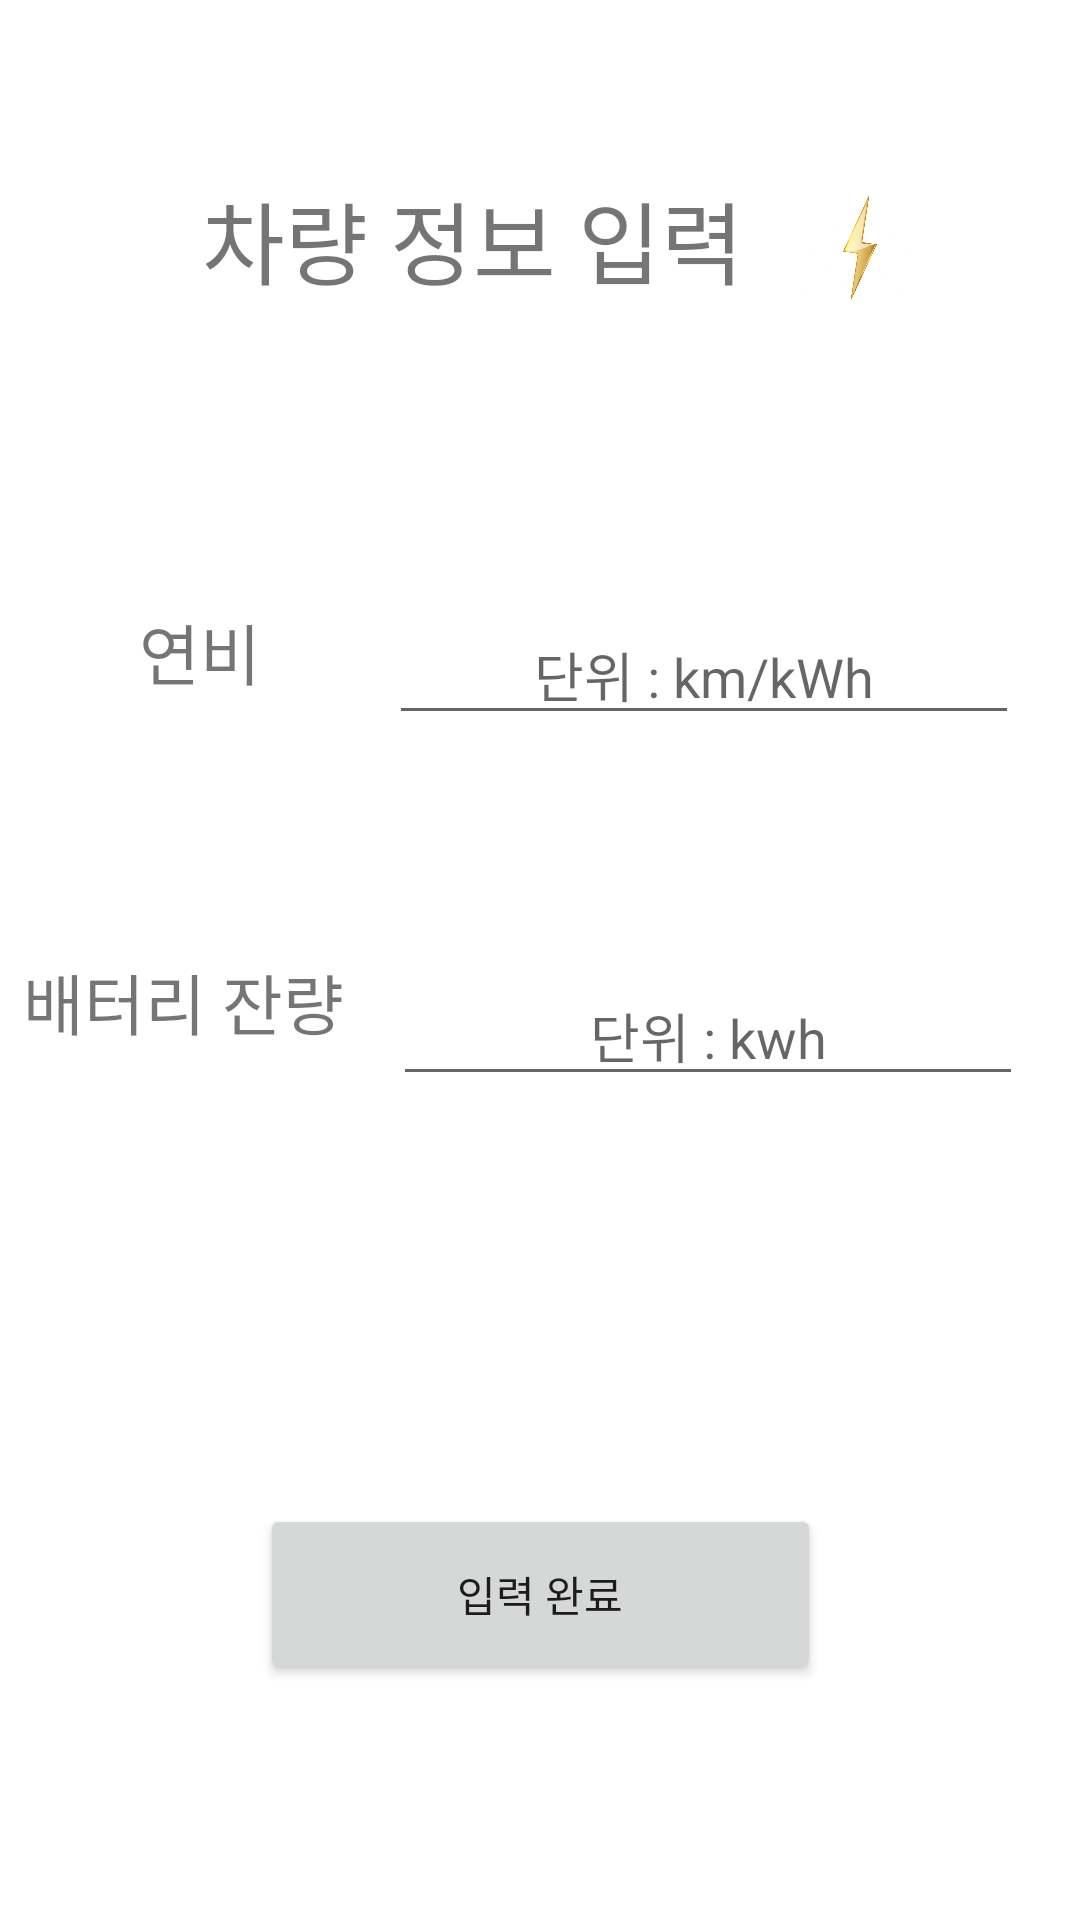

Android layout source for this screen:
<!-- AndroidManifest.xml: application theme Theme.PikaChoong -->
<!-- res/layout/activity_information.xml -->
<?xml version="1.0" encoding="utf-8"?>
<androidx.constraintlayout.widget.ConstraintLayout xmlns:android="http://schemas.android.com/apk/res/android"
    xmlns:app="http://schemas.android.com/apk/res-auto"
    xmlns:tools="http://schemas.android.com/tools"
    android:layout_width="match_parent"
    android:layout_height="match_parent"
    tools:context=".information">

    <TextView
        android:id="@+id/battext"
        android:layout_width="wrap_content"
        android:layout_height="wrap_content"
        android:layout_marginTop="108dp"
        android:layout_marginEnd="20dp"
        android:layout_marginBottom="96dp"
        android:gravity="center"
        android:text="차량 정보 입력"
        android:textAlignment="center"
        android:textSize="30sp"
        app:layout_constraintBottom_toTopOf="@+id/fuel_eff_txt"
        app:layout_constraintEnd_toStartOf="@+id/imageView3"
        app:layout_constraintStart_toEndOf="@+id/imageView"
        app:layout_constraintTop_toTopOf="parent" />

    <Button
        android:id="@+id/btn_modify_complete"
        android:layout_width="187dp"
        android:layout_height="60dp"
        android:layout_marginBottom="129dp"
        android:text="입력 완료"
        app:layout_constraintBottom_toBottomOf="parent"
        app:layout_constraintEnd_toEndOf="parent"
        app:layout_constraintStart_toStartOf="parent"
        app:layout_constraintTop_toBottomOf="@+id/battery_num_txt" />

    <ImageView
        android:id="@+id/imageView"
        android:layout_width="0dp"
        android:layout_height="0dp"
        android:layout_marginStart="47dp"
        android:layout_marginTop="1dp"
        android:layout_marginEnd="26dp"
        android:layout_marginBottom="1dp"
        android:src="@drawable/thunder"
        app:layout_constraintBottom_toBottomOf="@+id/battext"
        app:layout_constraintEnd_toStartOf="@+id/battext"
        app:layout_constraintStart_toStartOf="parent"
        app:layout_constraintTop_toTopOf="@+id/battext" />

    <ImageView
        android:id="@+id/imageView3"
        android:layout_width="37dp"
        android:layout_height="46dp"
        android:layout_marginTop="110dp"
        android:layout_marginEnd="55dp"
        android:layout_marginBottom="96dp"
        android:src="@drawable/thunder"
        app:layout_constraintBottom_toTopOf="@+id/fuel_eff"
        app:layout_constraintEnd_toEndOf="parent"
        app:layout_constraintStart_toEndOf="@+id/battext"
        app:layout_constraintTop_toTopOf="parent" />

    <EditText
        android:id="@+id/battery_num"
        android:layout_width="wrap_content"
        android:layout_height="wrap_content"
        android:layout_marginEnd="44dp"
        android:layout_marginBottom="325dp"
        android:ems="10"
        android:gravity="center"
        android:hint="단위 : kwh"
        android:inputType="number"
        android:textAlignment="center"
        app:layout_constraintBottom_toBottomOf="parent"
        app:layout_constraintEnd_toEndOf="parent"
        app:layout_constraintStart_toEndOf="@+id/battery_num_txt"
        app:layout_constraintTop_toBottomOf="@+id/fuel_eff" />

    <EditText
        android:id="@+id/fuel_eff"
        android:layout_width="wrap_content"
        android:layout_height="wrap_content"
        android:layout_marginEnd="45dp"
        android:layout_marginBottom="77dp"
        android:ems="10"
        android:gravity="center"
        android:hint="단위 : km/kWh"
        android:inputType="number"
        android:textAlignment="center"
        app:layout_constraintBottom_toTopOf="@+id/battery_num"
        app:layout_constraintEnd_toEndOf="parent"
        app:layout_constraintStart_toEndOf="@+id/fuel_eff_txt"
        app:layout_constraintTop_toBottomOf="@+id/imageView3" />

    <TextView
        android:id="@+id/fuel_eff_txt"
        android:layout_width="96dp"
        android:layout_height="40dp"
        android:layout_marginStart="43dp"
        android:layout_marginEnd="15dp"
        android:layout_marginBottom="70dp"
        android:gravity="center"
        android:text="연비"
        android:textSize="22sp"
        app:layout_constraintBottom_toTopOf="@+id/battery_num_txt"
        app:layout_constraintEnd_toStartOf="@+id/fuel_eff"
        app:layout_constraintHorizontal_bias="1.0"
        app:layout_constraintStart_toStartOf="parent"
        app:layout_constraintTop_toBottomOf="@+id/battext" />

    <TextView
        android:id="@+id/battery_num_txt"
        android:layout_width="122dp"
        android:layout_height="45dp"
        android:layout_marginStart="25dp"
        android:layout_marginTop="4dp"
        android:layout_marginEnd="9dp"
        android:layout_marginBottom="145dp"
        android:gravity="center"
        android:text="배터리 잔량"
        android:textSize="22sp"
        app:layout_constraintBottom_toTopOf="@+id/btn_modify_complete"
        app:layout_constraintEnd_toStartOf="@+id/battery_num"
        app:layout_constraintStart_toStartOf="parent"
        app:layout_constraintTop_toBottomOf="@+id/fuel_eff_txt" />
</androidx.constraintlayout.widget.ConstraintLayout>
<!-- resources referenced by this layout -->
<resources>
  <!-- drawable thunder: png bitmap (drawable, 84305 bytes) -->
  <style name="Theme.PikaChoong" parent="Theme.MaterialComponents.DayNight.DarkActionBar">
          
          <item name="colorPrimary">@color/purple_500</item>
          <item name="colorPrimaryVariant">@color/purple_700</item>
          <item name="colorOnPrimary">@color/white</item>
          
          <item name="colorSecondary">@color/teal_200</item>
          <item name="colorSecondaryVariant">@color/teal_700</item>
          <item name="colorOnSecondary">@color/black</item>
          
          <item name="android:statusBarColor">?attr/colorPrimaryVariant</item>
          
      </style>
  <!-- not gathered from this repository: default colours our renderer supplied (Android Studio template values) -->
  <color name="purple_500">#FF6200EE</color>
  <color name="purple_700">#FF3700B3</color>
  <color name="teal_200">#FF03DAC5</color>
  <color name="teal_700">#FF018786</color>
  <color name="black">#FF000000</color>
  <color name="white">#FFFFFFFF</color>
</resources>
